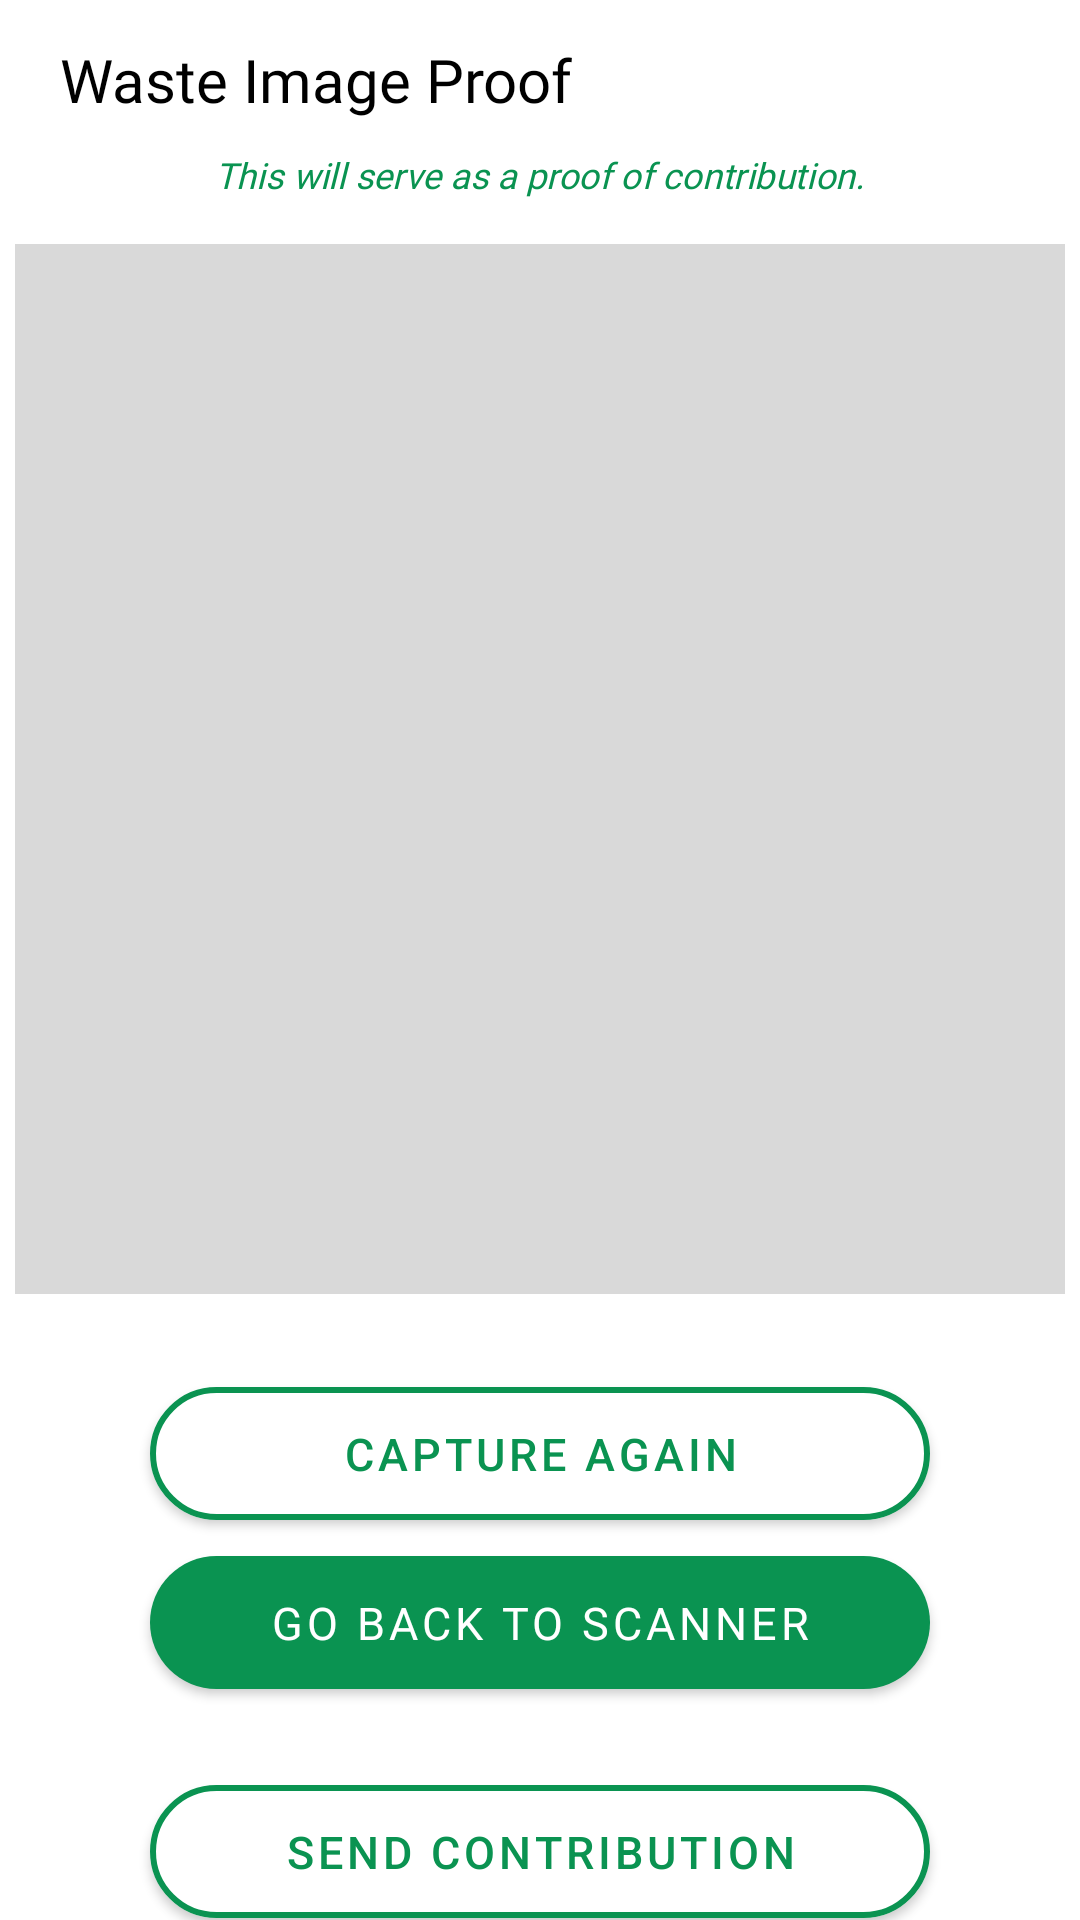

Reconstruct the res/layout file that produces this screen, plus the resources it refers to.
<!-- AndroidManifest.xml: application theme Theme.MaterialComponents.NoActionBar -->
<!-- res/layout/activity_collector_capture_proof.xml -->
<?xml version="1.0" encoding="utf-8"?>
<LinearLayout xmlns:android="http://schemas.android.com/apk/res/android"
    xmlns:app="http://schemas.android.com/apk/res-auto"
    xmlns:tools="http://schemas.android.com/tools"
    android:layout_width="match_parent"
    android:layout_height="match_parent"
    android:orientation="vertical"
    android:background="@color/white"
    tools:context=".scanner.collector_capture_proof">

    <LinearLayout
        android:layout_width="match_parent"
        android:layout_height="wrap_content"
        android:orientation="horizontal">

        <ImageView
            android:layout_width="wrap_content"
            android:layout_height="wrap_content"
            android:background="@drawable/edit"
            android:layout_marginLeft="15dp"
            android:layout_marginTop="15dp"/>
        <TextView
            android:layout_width="wrap_content"
            android:layout_height="wrap_content"
            android:text="Waste Image Proof"
            android:textColor="@color/black"
            android:textSize="20sp"
            android:fontFamily="@font/pbold"
            android:layout_marginTop="13dp"
            android:layout_marginLeft="5dp"/>

    </LinearLayout>


    <ScrollView
        android:layout_width="match_parent"
        android:layout_height="match_parent">

        <LinearLayout
            android:layout_width="match_parent"
            android:layout_height="match_parent"
            android:orientation="vertical">

            <TextView
                android:id="@+id/tvQRCode"
                android:layout_width="wrap_content"
                android:layout_height="wrap_content"
                android:text="This will serve as a proof of contribution."
                android:layout_gravity="center"
                android:textStyle="italic"
                android:textColor="@color/green"
                android:textSize="12sp"
                android:paddingTop="10dp"
                android:fontFamily="@font/pmedium"
                android:layout_marginHorizontal="15dp" />

            <ImageView
                android:id="@+id/ivProof"
                android:layout_width="350dp"
                android:layout_height="350dp"
                android:layout_gravity="center"
                android:background="@color/grey"
                android:layout_margin="15dp"
                app:strokeWidth="5dp"
                app:strokeColor="@color/green"/>


            <ProgressBar
                android:id="@+id/pbLoading"
                android:visibility="gone"
                android:layout_width="wrap_content"
                android:layout_height="wrap_content"
                android:layout_gravity="center"
                android:indeterminateTint="@color/green"/>

            <com.google.android.material.button.MaterialButton
                android:id="@+id/btnCapture"
                android:layout_width="match_parent"
                android:layout_height="wrap_content"
                android:text="Capture Again"
                android:textSize="15sp"
                android:padding="12dp"
                app:cornerRadius="25dp"
                app:strokeWidth="2dp"
                app:strokeColor="@color/green"
                android:textColor="@color/green"
                android:layout_marginTop="10dp"
                android:backgroundTint="@color/white"
                android:layout_marginHorizontal="50dp" />

            <com.google.android.material.button.MaterialButton
                android:id="@+id/btnBack"
                android:layout_width="match_parent"
                android:layout_height="wrap_content"
                android:text="Go Back to Scanner"
                android:fontFamily="@font/pmedium"
                android:textSize="15sp"
                android:textColor="@color/white"
                android:padding="12dp"
                app:backgroundTint="@color/green"
                app:cornerRadius="25dp"
                android:layout_marginHorizontal="50dp"
                android:layout_marginBottom="10dp" />


            <com.google.android.material.button.MaterialButton
                android:id="@+id/btnSend"
                android:layout_width="match_parent"
                android:layout_height="wrap_content"
                android:text="Send Contribution"
                android:textSize="15sp"
                android:padding="12dp"
                app:cornerRadius="25dp"
                app:strokeWidth="2dp"
                app:strokeColor="@color/green"
                android:textColor="@color/green"
                android:layout_marginTop="10dp"
                android:backgroundTint="@color/white"
                android:layout_marginHorizontal="50dp" />



        </LinearLayout>
    </ScrollView>





</LinearLayout>
<!-- resources referenced by this layout -->
<resources>
  <color name="black">#FF000000</color>
  <color name="green">#0A9351</color>
  <color name="grey">#D9D9D9</color>
  <color name="white">#FFFFFFFF</color>
</resources>
